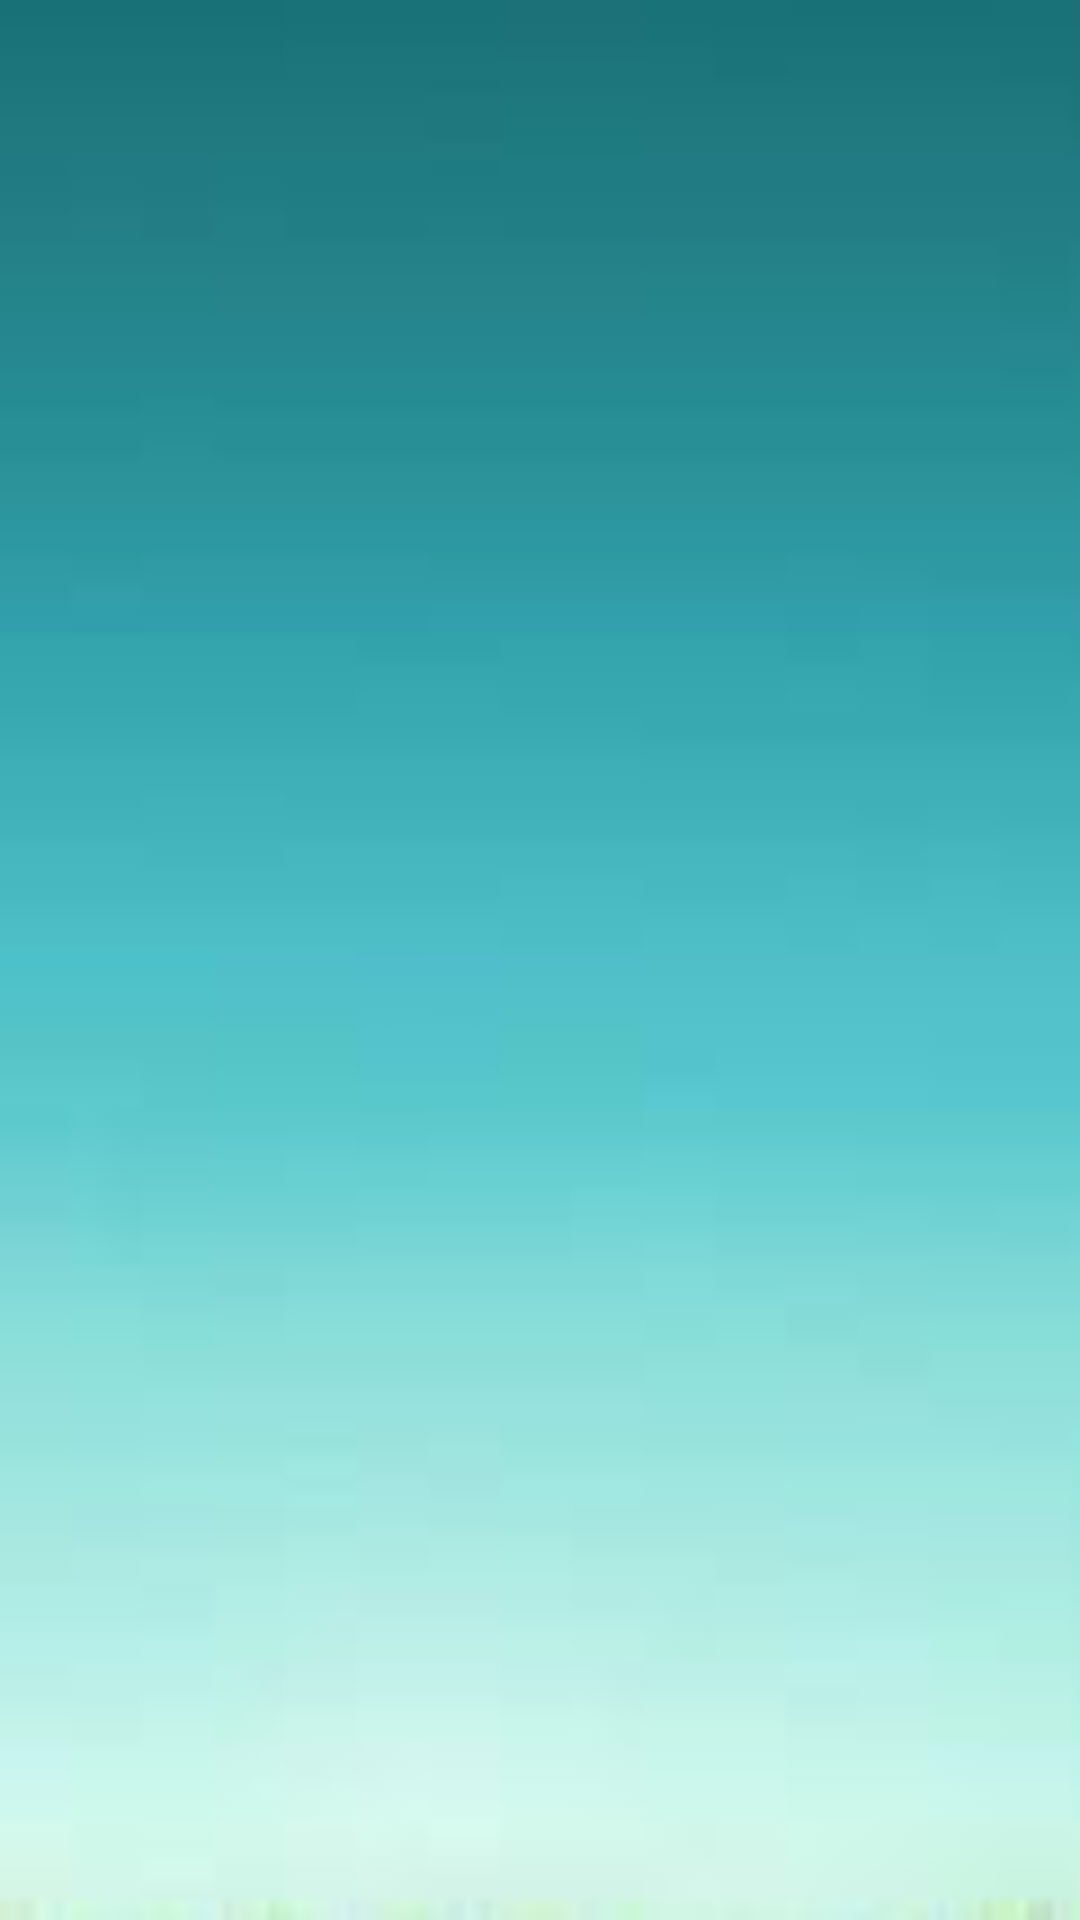

The Android layout XML behind this screen, and the referenced resources:
<!-- AndroidManifest.xml: application theme AppTheme -->
<!-- res/layout/activity_main.xml -->
<RelativeLayout xmlns:android="http://schemas.android.com/apk/res/android"
    xmlns:tools="http://schemas.android.com/tools"
    android:id="@+id/main1rln1"
    android:layout_width="match_parent"
    android:layout_height="match_parent"
    android:background="@drawable/main1bg"
    tools:context=".MainActivity" >
    
    <EditText 
        android:id="@+id/main1et1"
        android:layout_width="wrap_content"
        android:layout_height="wrap_content"
        android:background="@null"
        android:gravity="bottom|right"
        android:textColor="@color/white1"
        android:singleLine="false"
        />

    <HorizontalScrollView
        android:id="@+id/main1hsv1"
        android:layout_width="wrap_content"
        android:layout_height="wrap_content"
        android:layout_alignParentLeft="true"
        android:layout_alignParentTop="true" >

        <LinearLayout
            android:id="@+id/main1ll1"
            android:layout_width="wrap_content"
            android:layout_height="match_parent"
            android:orientation="horizontal" >
        </LinearLayout>
    </HorizontalScrollView>
    
    
    
</RelativeLayout>
<!-- resources referenced by this layout -->
<resources>
  <color name="white1">#ffffff</color>
  <!-- drawable main1bg: jpg bitmap (drawable-hdpi, 10864 bytes) -->
  <style name="AppTheme" parent="AppBaseTheme">
          
      	<item name="android:windowBackground">@drawable/bg</item> 
      	<item name="android:windowNoTitle">true</item>  
      </style>
  <style name="AppBaseTheme" parent="android:Theme.Light">
          
          
      </style>
  <!-- drawable bg: jpg bitmap (drawable-xhdpi, 173701 bytes) -->
</resources>
